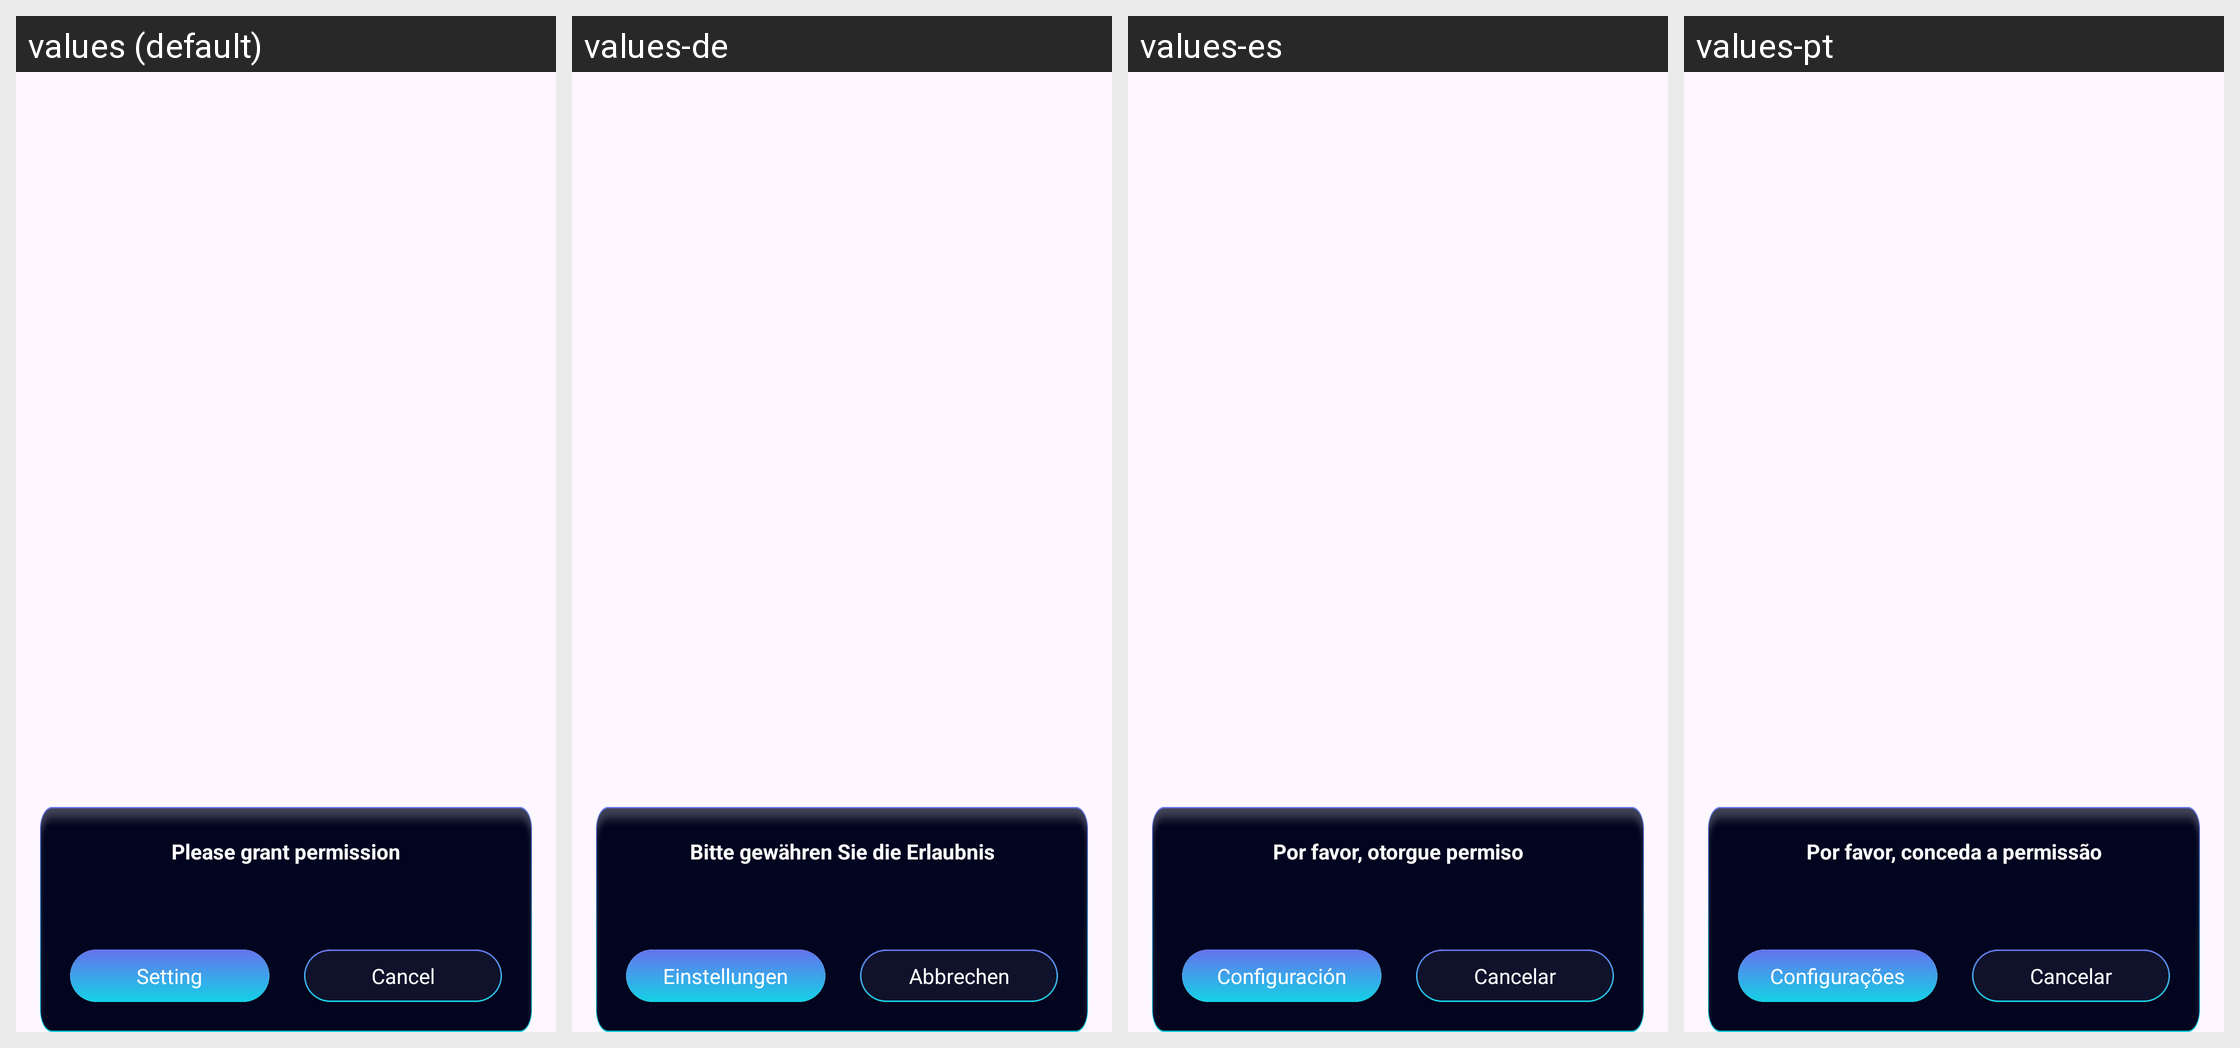

Here is an Android app screen in its default locale and in the app's own translations. Write out the translated-string differences for the strings that appear on this screen.
Android screen res/layout/dialog_permisson.xml rendered under 4 locales, left to right: values (default), values-de, values-es, values-pt. Device: Nexus 5 (rendered at 1080×1920; each locale shown at half size, 540×960, under a caption strip naming it); theme Theme.ST046_AudioEditorandMusicEditor.
Other locales in the repository, not shown: values-en, values-fr, values-hi, values-in.
Strings drawn on this screen, with the default value and each locale's value (text and hints the layout hard-codes, and strings that could not be matched under every locale, appear in the picture but are not listed):

please_grant_permission
  values: Please grant permission
  values-de: Bitte gewähren Sie die Erlaubnis
  values-es: Por favor, otorgue permiso
  values-pt: Por favor, conceda a permissão

setting
  values: Setting
  values-de: Einstellungen
  values-es: Configuración
  values-pt: Configurações

cancel
  values: Cancel
  values-de: Abbrechen
  values-es: Cancelar
  values-pt: Cancelar
